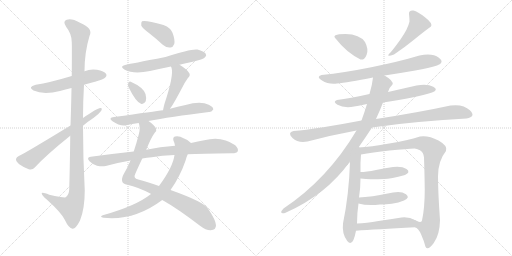
t = 0.00 s
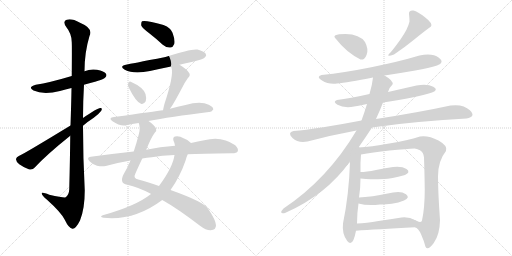
t = 3.42 s
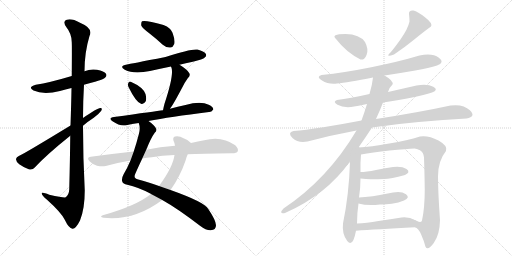
t = 6.84 s
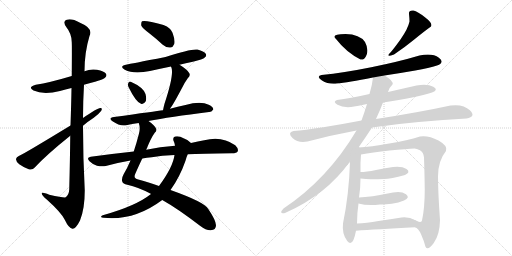
t = 10.27 s
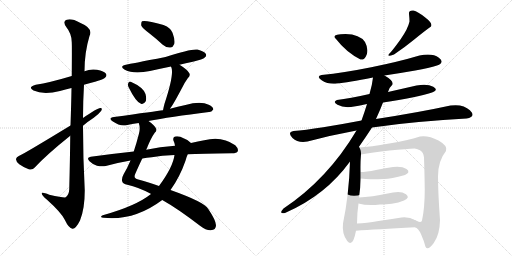
t = 13.69 s
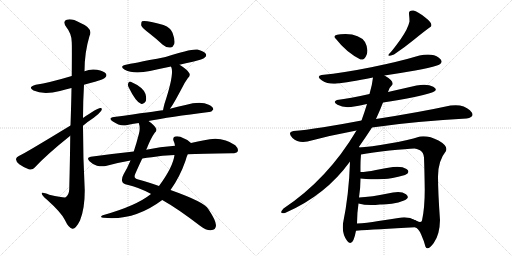
t = 17.11 s

The animated SVG that drew these frames (rendered in a browser with its animation timeline set to each time). Animation: 22 CSS @keyframes rules; one cycle of 17.11 s.

<svg version="1.1" viewBox="0 0 2048 1024" xmlns="http://www.w3.org/2000/svg">
  <g stroke="lightgray" stroke-dasharray="1,1" stroke-width="1" transform="scale(4, 4)">
    <line x1="0" y1="0" x2="256" y2="256"></line>
    <line x1="256" y1="0" x2="0" y2="256"></line>
    <line x1="128" y1="0" x2="128" y2="256"></line>
    <line x1="0" y1="128" x2="256" y2="128"></line>
    <line x1="256" y1="0" x2="512" y2="256"></line>
    <line x1="512" y1="0" x2="256" y2="256"></line>
    <line x1="384" y1="0" x2="384" y2="256"></line>
    <line x1="256" y1="128" x2="512" y2="128"></line>
  </g>
<g transform="scale(1, -1) translate(0, -850)">
   <style type="text/css">
    @keyframes keyframes0 {
      from {
       stroke: black;
       stroke-dashoffset: 540;
       stroke-width: 128;
       }
       64% {
       animation-timing-function: step-end;
       stroke: black;
       stroke-dashoffset: 0;
       stroke-width: 128;
       }
       to {
       stroke: black;
       stroke-width: 1024;
       }
       }
       #make-me-a-hanzi-animation-0 {
         animation: keyframes0 0.689453s both;
         animation-delay: 0.000000s;
         animation-timing-function: linear;
       }
    @keyframes keyframes1 {
      from {
       stroke: black;
       stroke-dashoffset: 1150;
       stroke-width: 128;
       }
       79% {
       animation-timing-function: step-end;
       stroke: black;
       stroke-dashoffset: 0;
       stroke-width: 128;
       }
       to {
       stroke: black;
       stroke-width: 1024;
       }
       }
       #make-me-a-hanzi-animation-1 {
         animation: keyframes1 1.185872s both;
         animation-delay: 0.689453s;
         animation-timing-function: linear;
       }
    @keyframes keyframes2 {
      from {
       stroke: black;
       stroke-dashoffset: 644;
       stroke-width: 128;
       }
       68% {
       animation-timing-function: step-end;
       stroke: black;
       stroke-dashoffset: 0;
       stroke-width: 128;
       }
       to {
       stroke: black;
       stroke-width: 1024;
       }
       }
       #make-me-a-hanzi-animation-2 {
         animation: keyframes2 0.774089s both;
         animation-delay: 1.875326s;
         animation-timing-function: linear;
       }
    @keyframes keyframes3 {
      from {
       stroke: black;
       stroke-dashoffset: 393;
       stroke-width: 128;
       }
       56% {
       animation-timing-function: step-end;
       stroke: black;
       stroke-dashoffset: 0;
       stroke-width: 128;
       }
       to {
       stroke: black;
       stroke-width: 1024;
       }
       }
       #make-me-a-hanzi-animation-3 {
         animation: keyframes3 0.569824s both;
         animation-delay: 2.649414s;
         animation-timing-function: linear;
       }
    @keyframes keyframes4 {
      from {
       stroke: black;
       stroke-dashoffset: 573;
       stroke-width: 128;
       }
       65% {
       animation-timing-function: step-end;
       stroke: black;
       stroke-dashoffset: 0;
       stroke-width: 128;
       }
       to {
       stroke: black;
       stroke-width: 1024;
       }
       }
       #make-me-a-hanzi-animation-4 {
         animation: keyframes4 0.716309s both;
         animation-delay: 3.219238s;
         animation-timing-function: linear;
       }
    @keyframes keyframes5 {
      from {
       stroke: black;
       stroke-dashoffset: 331;
       stroke-width: 128;
       }
       52% {
       animation-timing-function: step-end;
       stroke: black;
       stroke-dashoffset: 0;
       stroke-width: 128;
       }
       to {
       stroke: black;
       stroke-width: 1024;
       }
       }
       #make-me-a-hanzi-animation-5 {
         animation: keyframes5 0.519368s both;
         animation-delay: 3.935547s;
         animation-timing-function: linear;
       }
    @keyframes keyframes6 {
      from {
       stroke: black;
       stroke-dashoffset: 453;
       stroke-width: 128;
       }
       60% {
       animation-timing-function: step-end;
       stroke: black;
       stroke-dashoffset: 0;
       stroke-width: 128;
       }
       to {
       stroke: black;
       stroke-width: 1024;
       }
       }
       #make-me-a-hanzi-animation-6 {
         animation: keyframes6 0.618652s both;
         animation-delay: 4.454915s;
         animation-timing-function: linear;
       }
    @keyframes keyframes7 {
      from {
       stroke: black;
       stroke-dashoffset: 653;
       stroke-width: 128;
       }
       68% {
       animation-timing-function: step-end;
       stroke: black;
       stroke-dashoffset: 0;
       stroke-width: 128;
       }
       to {
       stroke: black;
       stroke-width: 1024;
       }
       }
       #make-me-a-hanzi-animation-7 {
         animation: keyframes7 0.781413s both;
         animation-delay: 5.073568s;
         animation-timing-function: linear;
       }
    @keyframes keyframes8 {
      from {
       stroke: black;
       stroke-dashoffset: 885;
       stroke-width: 128;
       }
       74% {
       animation-timing-function: step-end;
       stroke: black;
       stroke-dashoffset: 0;
       stroke-width: 128;
       }
       to {
       stroke: black;
       stroke-width: 1024;
       }
       }
       #make-me-a-hanzi-animation-8 {
         animation: keyframes8 0.970215s both;
         animation-delay: 5.854980s;
         animation-timing-function: linear;
       }
    @keyframes keyframes9 {
      from {
       stroke: black;
       stroke-dashoffset: 747;
       stroke-width: 128;
       }
       71% {
       animation-timing-function: step-end;
       stroke: black;
       stroke-dashoffset: 0;
       stroke-width: 128;
       }
       to {
       stroke: black;
       stroke-width: 1024;
       }
       }
       #make-me-a-hanzi-animation-9 {
         animation: keyframes9 0.857910s both;
         animation-delay: 6.825195s;
         animation-timing-function: linear;
       }
    @keyframes keyframes10 {
      from {
       stroke: black;
       stroke-dashoffset: 843;
       stroke-width: 128;
       }
       73% {
       animation-timing-function: step-end;
       stroke: black;
       stroke-dashoffset: 0;
       stroke-width: 128;
       }
       to {
       stroke: black;
       stroke-width: 1024;
       }
       }
       #make-me-a-hanzi-animation-10 {
         animation: keyframes10 0.936035s both;
         animation-delay: 7.683105s;
         animation-timing-function: linear;
       }
    @keyframes keyframes11 {
      from {
       stroke: black;
       stroke-dashoffset: 380;
       stroke-width: 128;
       }
       55% {
       animation-timing-function: step-end;
       stroke: black;
       stroke-dashoffset: 0;
       stroke-width: 128;
       }
       to {
       stroke: black;
       stroke-width: 1024;
       }
       }
       #make-me-a-hanzi-animation-11 {
         animation: keyframes11 0.559245s both;
         animation-delay: 8.619141s;
         animation-timing-function: linear;
       }
    @keyframes keyframes12 {
      from {
       stroke: black;
       stroke-dashoffset: 470;
       stroke-width: 128;
       }
       60% {
       animation-timing-function: step-end;
       stroke: black;
       stroke-dashoffset: 0;
       stroke-width: 128;
       }
       to {
       stroke: black;
       stroke-width: 1024;
       }
       }
       #make-me-a-hanzi-animation-12 {
         animation: keyframes12 0.632487s both;
         animation-delay: 9.178385s;
         animation-timing-function: linear;
       }
    @keyframes keyframes13 {
      from {
       stroke: black;
       stroke-dashoffset: 729;
       stroke-width: 128;
       }
       70% {
       animation-timing-function: step-end;
       stroke: black;
       stroke-dashoffset: 0;
       stroke-width: 128;
       }
       to {
       stroke: black;
       stroke-width: 1024;
       }
       }
       #make-me-a-hanzi-animation-13 {
         animation: keyframes13 0.843262s both;
         animation-delay: 9.810872s;
         animation-timing-function: linear;
       }
    @keyframes keyframes14 {
      from {
       stroke: black;
       stroke-dashoffset: 643;
       stroke-width: 128;
       }
       68% {
       animation-timing-function: step-end;
       stroke: black;
       stroke-dashoffset: 0;
       stroke-width: 128;
       }
       to {
       stroke: black;
       stroke-width: 1024;
       }
       }
       #make-me-a-hanzi-animation-14 {
         animation: keyframes14 0.773275s both;
         animation-delay: 10.654134s;
         animation-timing-function: linear;
       }
    @keyframes keyframes15 {
      from {
       stroke: black;
       stroke-dashoffset: 966;
       stroke-width: 128;
       }
       76% {
       animation-timing-function: step-end;
       stroke: black;
       stroke-dashoffset: 0;
       stroke-width: 128;
       }
       to {
       stroke: black;
       stroke-width: 1024;
       }
       }
       #make-me-a-hanzi-animation-15 {
         animation: keyframes15 1.036133s both;
         animation-delay: 11.427409s;
         animation-timing-function: linear;
       }
    @keyframes keyframes16 {
      from {
       stroke: black;
       stroke-dashoffset: 945;
       stroke-width: 128;
       }
       75% {
       animation-timing-function: step-end;
       stroke: black;
       stroke-dashoffset: 0;
       stroke-width: 128;
       }
       to {
       stroke: black;
       stroke-width: 1024;
       }
       }
       #make-me-a-hanzi-animation-16 {
         animation: keyframes16 1.019043s both;
         animation-delay: 12.463542s;
         animation-timing-function: linear;
       }
    @keyframes keyframes17 {
      from {
       stroke: black;
       stroke-dashoffset: 622;
       stroke-width: 128;
       }
       67% {
       animation-timing-function: step-end;
       stroke: black;
       stroke-dashoffset: 0;
       stroke-width: 128;
       }
       to {
       stroke: black;
       stroke-width: 1024;
       }
       }
       #make-me-a-hanzi-animation-17 {
         animation: keyframes17 0.756185s both;
         animation-delay: 13.482585s;
         animation-timing-function: linear;
       }
    @keyframes keyframes18 {
      from {
       stroke: black;
       stroke-dashoffset: 944;
       stroke-width: 128;
       }
       75% {
       animation-timing-function: step-end;
       stroke: black;
       stroke-dashoffset: 0;
       stroke-width: 128;
       }
       to {
       stroke: black;
       stroke-width: 1024;
       }
       }
       #make-me-a-hanzi-animation-18 {
         animation: keyframes18 1.018229s both;
         animation-delay: 14.238770s;
         animation-timing-function: linear;
       }
    @keyframes keyframes19 {
      from {
       stroke: black;
       stroke-dashoffset: 433;
       stroke-width: 128;
       }
       58% {
       animation-timing-function: step-end;
       stroke: black;
       stroke-dashoffset: 0;
       stroke-width: 128;
       }
       to {
       stroke: black;
       stroke-width: 1024;
       }
       }
       #make-me-a-hanzi-animation-19 {
         animation: keyframes19 0.602376s both;
         animation-delay: 15.256999s;
         animation-timing-function: linear;
       }
    @keyframes keyframes20 {
      from {
       stroke: black;
       stroke-dashoffset: 436;
       stroke-width: 128;
       }
       59% {
       animation-timing-function: step-end;
       stroke: black;
       stroke-dashoffset: 0;
       stroke-width: 128;
       }
       to {
       stroke: black;
       stroke-width: 1024;
       }
       }
       #make-me-a-hanzi-animation-20 {
         animation: keyframes20 0.604818s both;
         animation-delay: 15.859375s;
         animation-timing-function: linear;
       }
    @keyframes keyframes21 {
      from {
       stroke: black;
       stroke-dashoffset: 485;
       stroke-width: 128;
       }
       61% {
       animation-timing-function: step-end;
       stroke: black;
       stroke-dashoffset: 0;
       stroke-width: 128;
       }
       to {
       stroke: black;
       stroke-width: 1024;
       }
       }
       #make-me-a-hanzi-animation-21 {
         animation: keyframes21 0.644694s both;
         animation-delay: 16.464193s;
         animation-timing-function: linear;
       }
</style>
<path d="M 336 511 Q 357 518 380 523 Q 416 533 420 539 Q 429 546 424 555 Q 417 565 388 571 Q 361 575 338 565 L 287 546 Q 197 519 143 511 Q 109 502 134 488 Q 174 470 240 486 Q 261 492 286 498 L 336 511 Z" fill="lightgray"></path> 
<path d="M 281 307 Q 280 213 277 93 Q 276 71 263 61 Q 257 58 197 71 Q 164 84 167 75 Q 168 68 187 52 Q 245 0 259 -29 Q 275 -63 290 -65 Q 303 -66 320 -32 Q 339 14 339 88 Q 332 218 332 347 L 332 378 Q 332 445 336 511 L 338 565 Q 338 640 358 706 Q 374 737 320 759 Q 286 778 267 771 Q 249 765 265 742 Q 287 715 287 681 Q 288 665 287 546 L 286 498 Q 285 435 282 348 L 281 307 Z" fill="lightgray"></path> 
<path d="M 282 348 Q 90 231 77 227 Q 65 221 64 214 Q 63 205 77 193 Q 95 180 115 173 Q 130 169 139 180 Q 187 232 281 307 L 332 347 Q 353 365 375 379 Q 394 392 405 407 Q 411 419 401 418 Q 389 418 332 378 L 282 348 Z" fill="lightgray"></path> 
<path d="M 597 717 Q 624 696 651 671 Q 666 658 682 660 Q 692 661 697 674 Q 701 690 690 719 Q 684 738 654 750 Q 581 771 568 765 Q 564 761 565 748 Q 569 738 597 717 Z" fill="lightgray"></path> 
<path d="M 718 591 Q 742 598 771 603 Q 813 613 819 620 Q 828 627 823 635 Q 816 645 790 652 Q 765 656 662 622 Q 518 594 508 592 Q 474 586 499 571 Q 535 552 600 566 Q 640 575 684 584 L 718 591 Z" fill="lightgray"></path> 
<path d="M 514 502 Q 544 441 564 435 Q 574 431 583 445 Q 587 455 582 474 Q 573 501 523 523 Q 516 526 513 517 Q 510 510 514 502 Z" fill="lightgray"></path> 
<path d="M 680 415 Q 692 430 729 500 Q 736 516 751 537 Q 764 549 756 559 Q 746 574 718 591 C 693 607 673 612 684 584 Q 684 583 686 579 Q 696 549 658 435 Q 654 420 652 409 C 646 380 662 391 680 415 Z" fill="lightgray"></path> 
<path d="M 594 366 Q 678 382 836 402 Q 845 401 853 412 Q 854 422 835 431 Q 802 447 742 430 Q 711 424 680 415 L 652 409 Q 622 405 456 382 Q 431 379 450 365 Q 480 344 505 349 Q 527 355 555 358 L 594 366 Z" fill="lightgray"></path> 
<path d="M 585 251 Q 604 299 619 319 Q 628 326 624 336 Q 620 348 594 366 C 570 384 550 388 555 358 Q 562 339 556 316 Q 546 277 535 244 L 522 208 Q 509 177 495 154 Q 485 136 489 124 Q 492 114 509 111 Q 554 101 603 75 Q 604 75 604 74 L 649 50 Q 710 16 800 -53 Q 825 -72 843 -71 Q 864 -70 864 -51 Q 863 -30 833 14 Q 820 41 682 90 L 636 106 Q 588 124 553 132 Q 531 136 542 157 Q 557 191 569 216 L 585 251 Z" fill="lightgray"></path> 
<path d="M 764 278 Q 755 290 734 297 Q 718 307 700 304 Q 690 301 694 287 Q 698 280 700 267 L 698 230 Q 692 182 636 106 L 604 74 Q 544 26 411 -11 Q 396 -18 414 -21 Q 537 -34 649 50 L 682 90 Q 719 141 742 207 Q 746 223 751 233 C 762 261 768 275 764 278 Z" fill="lightgray"></path> 
<path d="M 751 233 Q 802 236 928 237 Q 947 237 951 245 Q 955 255 941 269 Q 887 308 817 289 Q 792 285 764 278 L 700 267 Q 640 263 585 251 L 535 244 Q 451 235 363 223 Q 344 220 358 205 Q 371 192 388 187 Q 407 183 423 186 Q 469 199 522 208 L 569 216 Q 587 220 607 221 Q 647 228 698 230 L 751 233 Z" fill="lightgray"></path> 
<path d="M 1442 612 Q 1458 609 1466.5 631.5 Q 1475 654 1460 682 Q 1439 713 1382 714 Q 1321 714 1344 694 Q 1385 641 1442 612 Z" fill="lightgray"></path> 
<path d="M 1636 794 Q 1638 777 1638 764 Q 1632 735 1602.5 693.5 Q 1573 652 1556 634 Q 1545 621 1576 632 Q 1618 660 1657 692 Q 1696 724 1724 744 Q 1732 757 1701 780.5 Q 1670 804 1654 808 Q 1634 810 1636 794 Z" fill="lightgray"></path> 
<path d="M 1538 548 Q 1604 558 1661 568 Q 1718 578 1748 588 Q 1781 601 1755.5 619.5 Q 1730 638 1678 628 Q 1594 603 1485 581 Q 1376 559 1286 550 Q 1263 544 1288 528 Q 1313 512 1348 516 Q 1390 520 1492 540 L 1538 548 Z" fill="lightgray"></path> 
<path d="M 1532 440 Q 1667 461 1728 480 Q 1756 490 1733 503 Q 1710 516 1666 508 Q 1609 495 1552 482 L 1478 474 Q 1399 456 1348 450 Q 1329 443 1350 431 Q 1371 419 1404 422 Q 1434 426 1468 434 L 1532 440 Z" fill="lightgray"></path> 
<path d="M 1488 340 Q 1576 354 1675 362.5 Q 1774 371 1866 376 Q 1906 383 1879.5 409 Q 1853 435 1802 428 Q 1678 401 1504 374 L 1446 368 Q 1368 353 1293 341 Q 1218 329 1174 326 Q 1148 320 1170 298.5 Q 1192 277 1230 284 Q 1328 310 1426 328 L 1488 340 Z" fill="lightgray"></path> 
<path d="M 1434 260 Q 1464 303 1488 340 L 1504 374 Q 1521 411 1532 440 L 1552 482 Q 1555 498 1570 512 Q 1575 527 1538 548 C 1513 564 1496 570 1492 540 Q 1489 511 1478 474 L 1468 434 Q 1458 401 1446 368 L 1426 328 Q 1311 134 1134 16 Q 1113 -7 1140 -2 Q 1303 69 1400 204 L 1434 260 Z" fill="lightgray"></path> 
<path d="M 1400 204 Q 1396 72 1372 -44 Q 1367 -85 1389 -114 Q 1411 -143 1424 -73 L 1428 -44 Q 1428 -3 1434 36 L 1436 60 Q 1442 99 1442 136 L 1442 162 Q 1441 200 1444 232 C 1447 273 1403 296 1400 204 Z" fill="lightgray"></path> 
<path d="M 1660 -59 Q 1673 -61 1685 -89 Q 1697 -116 1702 -137 Q 1711 -155 1735 -122 Q 1759 -89 1760 -30 Q 1752 80 1752 144 Q 1752 207 1784 246 Q 1793 266 1754 288 Q 1714 309 1680 304 Q 1630 288 1557 276 Q 1483 263 1434 260 C 1404 258 1414 227 1444 232 Q 1488 240 1558 248 Q 1628 255 1658 256 Q 1666 256 1680 249 Q 1694 241 1696 220 Q 1698 166 1699 92 Q 1699 18 1688 -32 Q 1684 -45 1661 -31 C 1633 -21 1637 -40 1660 -59 Z" fill="lightgray"></path> 
<path d="M 1442 136 Q 1466 134 1482 133 Q 1498 132 1534 134 Q 1559 133 1620 150 Q 1644 161 1626 174 Q 1608 186 1572 182 Q 1544 178 1504 170 Q 1464 162 1442 162 C 1412 161 1412 138 1442 136 Z" fill="lightgray"></path> 
<path d="M 1434 36 Q 1469 26 1520 32 Q 1538 31 1567 35 Q 1595 39 1616 48 Q 1642 59 1624 73 Q 1605 87 1572 80 Q 1478 61 1436 60 C 1406 59 1405 44 1434 36 Z" fill="lightgray"></path> 
<path d="M 1424 -73 Q 1503 -67 1660 -59 C 1690 -57 1687 -45 1661 -31 Q 1638 -17 1606 -20 Q 1563 -27 1514 -34 Q 1465 -42 1428 -44 C 1398 -46 1394 -75 1424 -73 Z" fill="lightgray"></path> 
      <clipPath id="make-me-a-hanzi-clip-0">
      <path d="M 336 511 Q 357 518 380 523 Q 416 533 420 539 Q 429 546 424 555 Q 417 565 388 571 Q 361 575 338 565 L 287 546 Q 197 519 143 511 Q 109 502 134 488 Q 174 470 240 486 Q 261 492 286 498 L 336 511 Z" fill="lightgray"></path>
      </clipPath>
      <path clip-path="url(#make-me-a-hanzi-clip-0)" d="M 136 500 L 195 499 L 361 545 L 414 549 " fill="none" id="make-me-a-hanzi-animation-0" stroke-dasharray="412 824" stroke-linecap="round"></path>

      <clipPath id="make-me-a-hanzi-clip-1">
      <path d="M 281 307 Q 280 213 277 93 Q 276 71 263 61 Q 257 58 197 71 Q 164 84 167 75 Q 168 68 187 52 Q 245 0 259 -29 Q 275 -63 290 -65 Q 303 -66 320 -32 Q 339 14 339 88 Q 332 218 332 347 L 332 378 Q 332 445 336 511 L 338 565 Q 338 640 358 706 Q 374 737 320 759 Q 286 778 267 771 Q 249 765 265 742 Q 287 715 287 681 Q 288 665 287 546 L 286 498 Q 285 435 282 348 L 281 307 Z" fill="lightgray"></path>
      </clipPath>
      <path clip-path="url(#make-me-a-hanzi-clip-1)" d="M 273 756 L 290 748 L 321 716 L 307 405 L 308 79 L 301 48 L 285 19 L 223 45 L 185 65 L 184 72 L 173 72 " fill="none" id="make-me-a-hanzi-animation-1" stroke-dasharray="1022 2044" stroke-linecap="round"></path>

      <clipPath id="make-me-a-hanzi-clip-2">
      <path d="M 282 348 Q 90 231 77 227 Q 65 221 64 214 Q 63 205 77 193 Q 95 180 115 173 Q 130 169 139 180 Q 187 232 281 307 L 332 347 Q 353 365 375 379 Q 394 392 405 407 Q 411 419 401 418 Q 389 418 332 378 L 282 348 Z" fill="lightgray"></path>
      </clipPath>
      <path clip-path="url(#make-me-a-hanzi-clip-2)" d="M 76 212 L 118 209 L 277 329 L 399 411 " fill="none" id="make-me-a-hanzi-animation-2" stroke-dasharray="516 1032" stroke-linecap="round"></path>

      <clipPath id="make-me-a-hanzi-clip-3">
      <path d="M 597 717 Q 624 696 651 671 Q 666 658 682 660 Q 692 661 697 674 Q 701 690 690 719 Q 684 738 654 750 Q 581 771 568 765 Q 564 761 565 748 Q 569 738 597 717 Z" fill="lightgray"></path>
      </clipPath>
      <path clip-path="url(#make-me-a-hanzi-clip-3)" d="M 572 759 L 648 717 L 679 678 " fill="none" id="make-me-a-hanzi-animation-3" stroke-dasharray="265 530" stroke-linecap="round"></path>

      <clipPath id="make-me-a-hanzi-clip-4">
      <path d="M 718 591 Q 742 598 771 603 Q 813 613 819 620 Q 828 627 823 635 Q 816 645 790 652 Q 765 656 662 622 Q 518 594 508 592 Q 474 586 499 571 Q 535 552 600 566 Q 640 575 684 584 L 718 591 Z" fill="lightgray"></path>
      </clipPath>
      <path clip-path="url(#make-me-a-hanzi-clip-4)" d="M 501 583 L 531 578 L 571 582 L 751 624 L 812 630 " fill="none" id="make-me-a-hanzi-animation-4" stroke-dasharray="445 890" stroke-linecap="round"></path>

      <clipPath id="make-me-a-hanzi-clip-5">
      <path d="M 514 502 Q 544 441 564 435 Q 574 431 583 445 Q 587 455 582 474 Q 573 501 523 523 Q 516 526 513 517 Q 510 510 514 502 Z" fill="lightgray"></path>
      </clipPath>
      <path clip-path="url(#make-me-a-hanzi-clip-5)" d="M 524 510 L 556 474 L 568 450 " fill="none" id="make-me-a-hanzi-animation-5" stroke-dasharray="203 406" stroke-linecap="round"></path>

      <clipPath id="make-me-a-hanzi-clip-6">
      <path d="M 680 415 Q 692 430 729 500 Q 736 516 751 537 Q 764 549 756 559 Q 746 574 718 591 C 693 607 673 612 684 584 Q 684 583 686 579 Q 696 549 658 435 Q 654 420 652 409 C 646 380 662 391 680 415 Z" fill="lightgray"></path>
      </clipPath>
      <path clip-path="url(#make-me-a-hanzi-clip-6)" d="M 690 584 L 713 564 L 720 548 L 674 432 L 658 414 " fill="none" id="make-me-a-hanzi-animation-6" stroke-dasharray="325 650" stroke-linecap="round"></path>

      <clipPath id="make-me-a-hanzi-clip-7">
      <path d="M 594 366 Q 678 382 836 402 Q 845 401 853 412 Q 854 422 835 431 Q 802 447 742 430 Q 711 424 680 415 L 652 409 Q 622 405 456 382 Q 431 379 450 365 Q 480 344 505 349 Q 527 355 555 358 L 594 366 Z" fill="lightgray"></path>
      </clipPath>
      <path clip-path="url(#make-me-a-hanzi-clip-7)" d="M 451 374 L 489 367 L 773 416 L 813 419 L 843 414 " fill="none" id="make-me-a-hanzi-animation-7" stroke-dasharray="525 1050" stroke-linecap="round"></path>

      <clipPath id="make-me-a-hanzi-clip-8">
      <path d="M 585 251 Q 604 299 619 319 Q 628 326 624 336 Q 620 348 594 366 C 570 384 550 388 555 358 Q 562 339 556 316 Q 546 277 535 244 L 522 208 Q 509 177 495 154 Q 485 136 489 124 Q 492 114 509 111 Q 554 101 603 75 Q 604 75 604 74 L 649 50 Q 710 16 800 -53 Q 825 -72 843 -71 Q 864 -70 864 -51 Q 863 -30 833 14 Q 820 41 682 90 L 636 106 Q 588 124 553 132 Q 531 136 542 157 Q 557 191 569 216 L 585 251 Z" fill="lightgray"></path>
      </clipPath>
      <path clip-path="url(#make-me-a-hanzi-clip-8)" d="M 563 353 L 590 330 L 514 136 L 547 116 L 685 62 L 759 22 L 797 -3 L 845 -52 " fill="none" id="make-me-a-hanzi-animation-8" stroke-dasharray="757 1514" stroke-linecap="round"></path>

      <clipPath id="make-me-a-hanzi-clip-9">
      <path d="M 764 278 Q 755 290 734 297 Q 718 307 700 304 Q 690 301 694 287 Q 698 280 700 267 L 698 230 Q 692 182 636 106 L 604 74 Q 544 26 411 -11 Q 396 -18 414 -21 Q 537 -34 649 50 L 682 90 Q 719 141 742 207 Q 746 223 751 233 C 762 261 768 275 764 278 Z" fill="lightgray"></path>
      </clipPath>
      <path clip-path="url(#make-me-a-hanzi-clip-9)" d="M 704 293 L 730 264 L 717 207 L 682 131 L 635 70 L 589 36 L 549 16 L 481 -6 L 422 -13 " fill="none" id="make-me-a-hanzi-animation-9" stroke-dasharray="619 1238" stroke-linecap="round"></path>

      <clipPath id="make-me-a-hanzi-clip-10">
      <path d="M 751 233 Q 802 236 928 237 Q 947 237 951 245 Q 955 255 941 269 Q 887 308 817 289 Q 792 285 764 278 L 700 267 Q 640 263 585 251 L 535 244 Q 451 235 363 223 Q 344 220 358 205 Q 371 192 388 187 Q 407 183 423 186 Q 469 199 522 208 L 569 216 Q 587 220 607 221 Q 647 228 698 230 L 751 233 Z" fill="lightgray"></path>
      </clipPath>
      <path clip-path="url(#make-me-a-hanzi-clip-10)" d="M 361 214 L 415 207 L 665 247 L 860 266 L 910 261 L 941 250 " fill="none" id="make-me-a-hanzi-animation-10" stroke-dasharray="715 1430" stroke-linecap="round"></path>

      <clipPath id="make-me-a-hanzi-clip-11">
      <path d="M 1442 612 Q 1458 609 1466.5 631.5 Q 1475 654 1460 682 Q 1439 713 1382 714 Q 1321 714 1344 694 Q 1385 641 1442 612 Z" fill="lightgray"></path>
      </clipPath>
      <path clip-path="url(#make-me-a-hanzi-clip-11)" d="M 1347 703 L 1424 667 L 1444 633 " fill="none" id="make-me-a-hanzi-animation-11" stroke-dasharray="252 504" stroke-linecap="round"></path>

      <clipPath id="make-me-a-hanzi-clip-12">
      <path d="M 1636 794 Q 1638 777 1638 764 Q 1632 735 1602.5 693.5 Q 1573 652 1556 634 Q 1545 621 1576 632 Q 1618 660 1657 692 Q 1696 724 1724 744 Q 1732 757 1701 780.5 Q 1670 804 1654 808 Q 1634 810 1636 794 Z" fill="lightgray"></path>
      </clipPath>
      <path clip-path="url(#make-me-a-hanzi-clip-12)" d="M 1649 796 L 1674 754 L 1628 694 L 1566 630 " fill="none" id="make-me-a-hanzi-animation-12" stroke-dasharray="342 684" stroke-linecap="round"></path>

      <clipPath id="make-me-a-hanzi-clip-13">
      <path d="M 1538 548 Q 1604 558 1661 568 Q 1718 578 1748 588 Q 1781 601 1755.5 619.5 Q 1730 638 1678 628 Q 1594 603 1485 581 Q 1376 559 1286 550 Q 1263 544 1288 528 Q 1313 512 1348 516 Q 1390 520 1492 540 L 1538 548 Z" fill="lightgray"></path>
      </clipPath>
      <path clip-path="url(#make-me-a-hanzi-clip-13)" d="M 1286 539 L 1324 535 L 1382 541 L 1692 603 L 1752 606 " fill="none" id="make-me-a-hanzi-animation-13" stroke-dasharray="601 1202" stroke-linecap="round"></path>

      <clipPath id="make-me-a-hanzi-clip-14">
      <path d="M 1532 440 Q 1667 461 1728 480 Q 1756 490 1733 503 Q 1710 516 1666 508 Q 1609 495 1552 482 L 1478 474 Q 1399 456 1348 450 Q 1329 443 1350 431 Q 1371 419 1404 422 Q 1434 426 1468 434 L 1532 440 Z" fill="lightgray"></path>
      </clipPath>
      <path clip-path="url(#make-me-a-hanzi-clip-14)" d="M 1348 440 L 1419 442 L 1559 463 L 1677 489 L 1731 491 " fill="none" id="make-me-a-hanzi-animation-14" stroke-dasharray="515 1030" stroke-linecap="round"></path>

      <clipPath id="make-me-a-hanzi-clip-15">
      <path d="M 1488 340 Q 1576 354 1675 362.5 Q 1774 371 1866 376 Q 1906 383 1879.5 409 Q 1853 435 1802 428 Q 1678 401 1504 374 L 1446 368 Q 1368 353 1293 341 Q 1218 329 1174 326 Q 1148 320 1170 298.5 Q 1192 277 1230 284 Q 1328 310 1426 328 L 1488 340 Z" fill="lightgray"></path>
      </clipPath>
      <path clip-path="url(#make-me-a-hanzi-clip-15)" d="M 1173 312 L 1219 306 L 1441 350 L 1814 402 L 1874 394 " fill="none" id="make-me-a-hanzi-animation-15" stroke-dasharray="838 1676" stroke-linecap="round"></path>

      <clipPath id="make-me-a-hanzi-clip-16">
      <path d="M 1434 260 Q 1464 303 1488 340 L 1504 374 Q 1521 411 1532 440 L 1552 482 Q 1555 498 1570 512 Q 1575 527 1538 548 C 1513 564 1496 570 1492 540 Q 1489 511 1478 474 L 1468 434 Q 1458 401 1446 368 L 1426 328 Q 1311 134 1134 16 Q 1113 -7 1140 -2 Q 1303 69 1400 204 L 1434 260 Z" fill="lightgray"></path>
      </clipPath>
      <path clip-path="url(#make-me-a-hanzi-clip-16)" d="M 1556 516 L 1545 518 L 1524 509 L 1464 348 L 1356 186 L 1297 121 L 1250 81 L 1186 35 L 1133 6 " fill="none" id="make-me-a-hanzi-animation-16" stroke-dasharray="817 1634" stroke-linecap="round"></path>

      <clipPath id="make-me-a-hanzi-clip-17">
      <path d="M 1400 204 Q 1396 72 1372 -44 Q 1367 -85 1389 -114 Q 1411 -143 1424 -73 L 1428 -44 Q 1428 -3 1434 36 L 1436 60 Q 1442 99 1442 136 L 1442 162 Q 1441 200 1444 232 C 1447 273 1403 296 1400 204 Z" fill="lightgray"></path>
      </clipPath>
      <path clip-path="url(#make-me-a-hanzi-clip-17)" d="M 1434 252 L 1420 195 L 1415 71 L 1398 -54 L 1400 -111 " fill="none" id="make-me-a-hanzi-animation-17" stroke-dasharray="494 988" stroke-linecap="round"></path>

      <clipPath id="make-me-a-hanzi-clip-18">
      <path d="M 1660 -59 Q 1673 -61 1685 -89 Q 1697 -116 1702 -137 Q 1711 -155 1735 -122 Q 1759 -89 1760 -30 Q 1752 80 1752 144 Q 1752 207 1784 246 Q 1793 266 1754 288 Q 1714 309 1680 304 Q 1630 288 1557 276 Q 1483 263 1434 260 C 1404 258 1414 227 1444 232 Q 1488 240 1558 248 Q 1628 255 1658 256 Q 1666 256 1680 249 Q 1694 241 1696 220 Q 1698 166 1699 92 Q 1699 18 1688 -32 Q 1684 -45 1661 -31 C 1633 -21 1637 -40 1660 -59 Z" fill="lightgray"></path>
      </clipPath>
      <path clip-path="url(#make-me-a-hanzi-clip-18)" d="M 1441 255 L 1472 249 L 1681 277 L 1708 270 L 1734 249 L 1725 161 L 1726 -23 L 1716 -62 L 1719 -91 L 1712 -133 " fill="none" id="make-me-a-hanzi-animation-18" stroke-dasharray="816 1632" stroke-linecap="round"></path>

      <clipPath id="make-me-a-hanzi-clip-19">
      <path d="M 1442 136 Q 1466 134 1482 133 Q 1498 132 1534 134 Q 1559 133 1620 150 Q 1644 161 1626 174 Q 1608 186 1572 182 Q 1544 178 1504 170 Q 1464 162 1442 162 C 1412 161 1412 138 1442 136 Z" fill="lightgray"></path>
      </clipPath>
      <path clip-path="url(#make-me-a-hanzi-clip-19)" d="M 1448 156 L 1456 149 L 1487 149 L 1595 164 L 1621 162 " fill="none" id="make-me-a-hanzi-animation-19" stroke-dasharray="305 610" stroke-linecap="round"></path>

      <clipPath id="make-me-a-hanzi-clip-20">
      <path d="M 1434 36 Q 1469 26 1520 32 Q 1538 31 1567 35 Q 1595 39 1616 48 Q 1642 59 1624 73 Q 1605 87 1572 80 Q 1478 61 1436 60 C 1406 59 1405 44 1434 36 Z" fill="lightgray"></path>
      </clipPath>
      <path clip-path="url(#make-me-a-hanzi-clip-20)" d="M 1441 54 L 1455 46 L 1618 61 " fill="none" id="make-me-a-hanzi-animation-20" stroke-dasharray="308 616" stroke-linecap="round"></path>

      <clipPath id="make-me-a-hanzi-clip-21">
      <path d="M 1424 -73 Q 1503 -67 1660 -59 C 1690 -57 1687 -45 1661 -31 Q 1638 -17 1606 -20 Q 1563 -27 1514 -34 Q 1465 -42 1428 -44 C 1398 -46 1394 -75 1424 -73 Z" fill="lightgray"></path>
      </clipPath>
      <path clip-path="url(#make-me-a-hanzi-clip-21)" d="M 1429 -66 L 1448 -56 L 1614 -40 L 1643 -42 L 1649 -52 " fill="none" id="make-me-a-hanzi-animation-21" stroke-dasharray="357 714" stroke-linecap="round"></path>

</g>
</svg>
